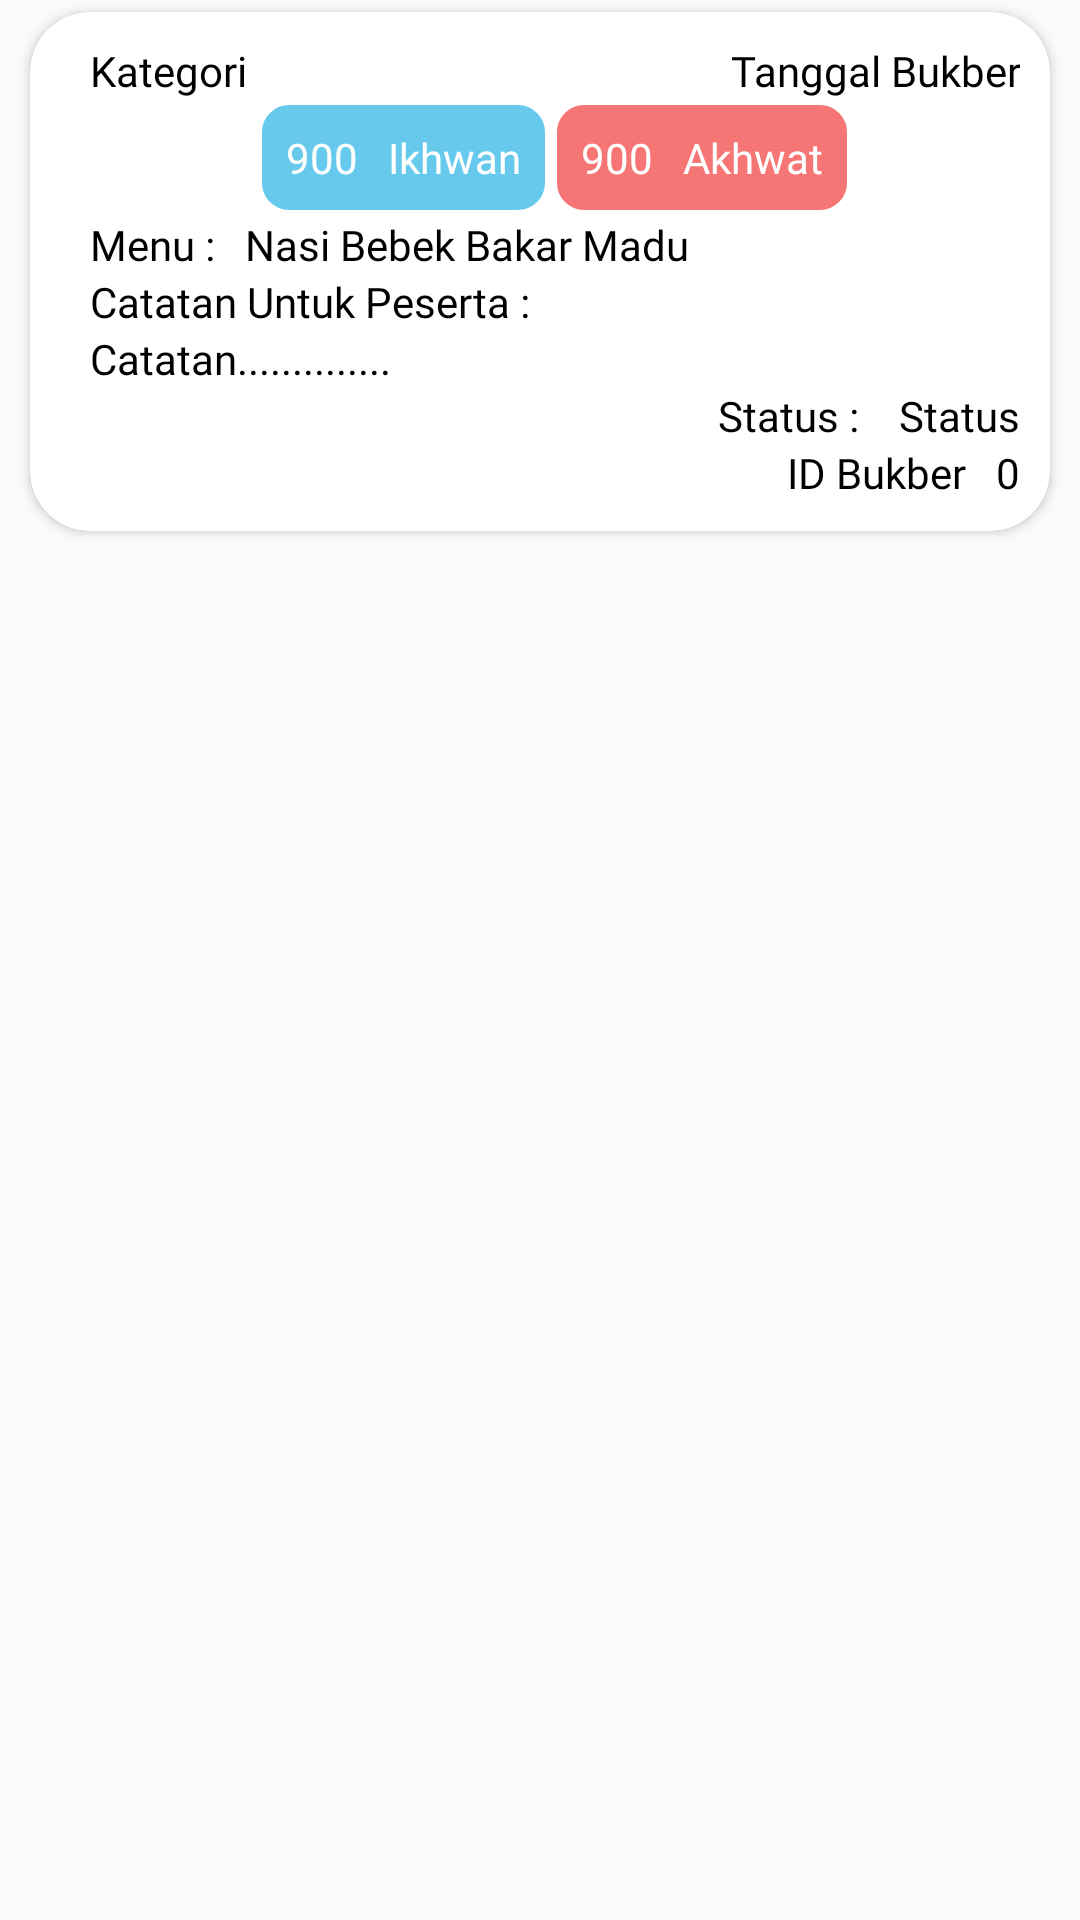

Layout XML and referenced resources for this Android screen:
<!-- AndroidManifest.xml: application theme AppTheme -->
<!-- res/layout/list_jadwal.xml -->
<?xml version="1.0" encoding="utf-8"?>
<LinearLayout xmlns:android="http://schemas.android.com/apk/res/android"
    xmlns:app="http://schemas.android.com/apk/res-auto"
    android:orientation="vertical"
    android:layout_width="match_parent"
    android:layout_height="wrap_content"
   >

    <androidx.cardview.widget.CardView
        android:id="@+id/card_item"
        android:layout_width="match_parent"
        android:layout_height="wrap_content"
        android:layout_marginLeft="10dp"
        android:layout_marginRight="10dp"
        android:layout_marginTop="4dp"
        android:layout_marginBottom="4dp"
        android:elevation="1dp"
        app:cardCornerRadius="20dp"
        android:clickable="true"
        android:focusable="true"
        android:foreground="?attr/selectableItemBackground">

        <LinearLayout
            android:id="@+id/colorTag"
            android:layout_width="10dp"
            android:layout_height="match_parent"
            android:orientation="vertical" />

        <LinearLayout
            android:orientation="vertical"
            android:padding="10dp"
            android:paddingStart="10dp"
            android:layout_marginLeft="10dp"
            android:layout_width="match_parent"
            android:layout_height="wrap_content">

            <LinearLayout
                android:layout_width="match_parent"
                android:layout_height="wrap_content"
                android:orientation="horizontal"
                >
                <TextView
                    style="@style/TextViewStyle1"
                    android:id="@+id/tv_kategori"
                    android:layout_width="match_parent"
                    android:layout_height="wrap_content"
                    android:layout_weight="1"
                    android:text="Kategori"
                    />
                <TextView
                    style="@style/TextViewStyle1"
                    android:id="@+id/tv_tanggal_bukber"
                    android:layout_width="match_parent"
                    android:layout_weight="1"
                    android:gravity="end"
                    android:layout_height="wrap_content"
                    android:text="Tanggal Bukber"
                    />

            </LinearLayout>


            <LinearLayout
                android:layout_width="match_parent"
                android:layout_height="wrap_content"
                android:orientation="horizontal"
                android:gravity="center"
                >
                <LinearLayout
                    android:layout_width="wrap_content"
                    android:layout_height="wrap_content"
                    android:orientation="horizontal"
                    android:padding="10dp"
                    android:background="@drawable/bg_rounded_filled_soft_green">

                    <TextView
                        android:id="@+id/tv_porsi_ikhwan"
                        android:layout_width="wrap_content"
                        android:layout_height="wrap_content"
                        android:gravity="center"
                        android:textColor="#ffffff"
                        android:fontFamily="@font/montserrat_regular"
                        android:text="900"/>
                    <TextView
                        style="@style/TextViewStyleInfoBukber"
                        android:layout_width="wrap_content"
                        android:layout_height="wrap_content"
                        android:textColor="#ffffff"
                        android:layout_marginLeft="10dp"
                        android:text="Ikhwan" />

                </LinearLayout>

                <LinearLayout
                    android:layout_width="wrap_content"
                    android:layout_height="wrap_content"
                    android:orientation="horizontal"
                    android:padding="10dp"
                    android:background="@drawable/bg_rounded_filled_red">

                    <TextView
                        android:id="@+id/tv_porsi_akhwat"
                        android:layout_width="wrap_content"
                        android:layout_height="wrap_content"
                        android:gravity="center"
                        android:textColor="#ffffff"
                        android:fontFamily="@font/montserrat_regular"
                        android:text="900"/>
                    <TextView
                        style="@style/TextViewStyleInfoBukber"
                        android:layout_width="wrap_content"
                        android:layout_height="wrap_content"
                        android:textColor="#ffffff"
                        android:layout_marginLeft="10dp"
                        android:text="Akhwat" />

                </LinearLayout>
            </LinearLayout>





            <LinearLayout
                android:layout_width="match_parent"
                android:layout_height="wrap_content"
                android:orientation="horizontal"
                >
                <TextView
                    style="@style/TextViewStyle1"
                    android:layout_width="wrap_content"
                    android:layout_height="wrap_content"
                    android:text="Menu :"
                    />
                <TextView
                    style="@style/TextViewStyle1"
                    android:id="@+id/tv_menu"
                    android:layout_weight="1"
                    android:layout_width="wrap_content"
                    android:layout_height="wrap_content"
                    android:paddingLeft="10dp"
                    android:text="Nasi Bebek Bakar Madu"
                    />
            </LinearLayout>
            <TextView
                android:layout_width="wrap_content"
                android:layout_height="wrap_content"
                android:textStyle="normal"
                style="@style/TextViewStyle1"
                android:text="Catatan Untuk Peserta :"/>
            <TextView
                style="@style/TextViewStyle1"
                android:layout_weight="1"
                android:id="@+id/tv_catatan"
                android:layout_width="wrap_content"
                android:layout_height="wrap_content"
                android:text="Catatan.............."
                />


            <LinearLayout
                android:layout_width="match_parent"
                android:layout_height="wrap_content"
                android:orientation="horizontal"
                android:gravity="right"
                >
                <TextView
                    style="@style/TextViewStyle1"
                    android:textAlignment="textEnd"
                    android:visibility="visible"
                    android:layout_width="wrap_content"
                    android:layout_height="wrap_content"
                    android:text="Status : "
                    />
                <TextView
                    style="@style/TextViewStyle1"
                    android:id="@+id/tv_status"
                    android:layout_marginLeft="10dp"
                    android:textAlignment="textEnd"
                    android:visibility="visible"
                    android:layout_width="wrap_content"
                    android:layout_height="wrap_content"
                    android:text="Status"
                    />
            </LinearLayout>
            <LinearLayout
                android:layout_width="match_parent"
                android:layout_height="wrap_content"
                android:orientation="horizontal"
                android:gravity="right"
                >
                <TextView
                    style="@style/TextViewStyle1"
                    android:textAlignment="textEnd"
                    android:visibility="visible"
                    android:layout_width="wrap_content"
                    android:layout_height="wrap_content"
                    android:text="ID Bukber"
                    />
                <TextView
                    style="@style/TextViewStyle1"
                    android:id="@+id/tv_id"
                    android:layout_marginLeft="10dp"
                    android:textAlignment="textEnd"
                    android:visibility="visible"
                    android:layout_width="wrap_content"
                    android:layout_height="wrap_content"
                    android:text="0"
                    />
            </LinearLayout>



        </LinearLayout>

    </androidx.cardview.widget.CardView>

</LinearLayout>
<!-- resources referenced by this layout -->
<resources>
  <!-- drawable bg_rounded_filled_red (drawable) -->
  <?xml version="1.0" encoding="utf-8"?>
  <shape xmlns:android="http://schemas.android.com/apk/res/android"
      android:shape="rectangle">
  
      <corners android:radius="10dp"></corners>
      <solid android:color="#f67575"></solid>
      <stroke android:color="#ffffff"
          android:width="2dp"/>
  </shape>
  <!-- drawable bg_rounded_filled_soft_green (drawable) -->
  <?xml version="1.0" encoding="utf-8"?>
  <shape xmlns:android="http://schemas.android.com/apk/res/android"
      android:shape="rectangle">
  
      <corners android:radius="10dp"></corners>
      <solid android:color="#67caed"></solid>
      <stroke android:color="#ffffff"
          android:width="2dp"/>
  </shape>
  <style name="TextViewStyle1">
          <item name="android:fontFamily">@font/montserrat_regular</item>
          <item name="android:textColor">#000000</item>
      </style>
  <style name="TextViewStyleInfoBukber">
          <item name="android:fontFamily">@font/montserrat_regular</item>
          <item name="android:textColor">#000000</item>
      </style>
  <style name="AppTheme" parent="Theme.AppCompat.Light.NoActionBar">
          
          <item name="colorPrimary">@color/colorPrimary</item>
          <item name="colorPrimaryDark">@color/colorPrimaryDark</item>
          <item name="colorAccent">@color/colorAccent</item>
          <item name="android:spinnerItemStyle">@style/mySpinnerItemStyle</item>
  
  
  
      </style>
  <color name="colorPrimary">#45B6FE</color>//Action bar
  <color name="colorPrimaryDark">#000000</color>//statusBar
  <color name="colorAccent">#45B6FE</color>
  <style name="mySpinnerItemStyle" parent="@android:style/Widget.Holo.DropDownItem.Spinner">
          <item name="android:textColor">@android:color/black</item>
          <item name="android:background">@color/float_transparent</item>
          <item name="android:fontFamily">@font/montserrat_regular</item>
      </style>
</resources>
